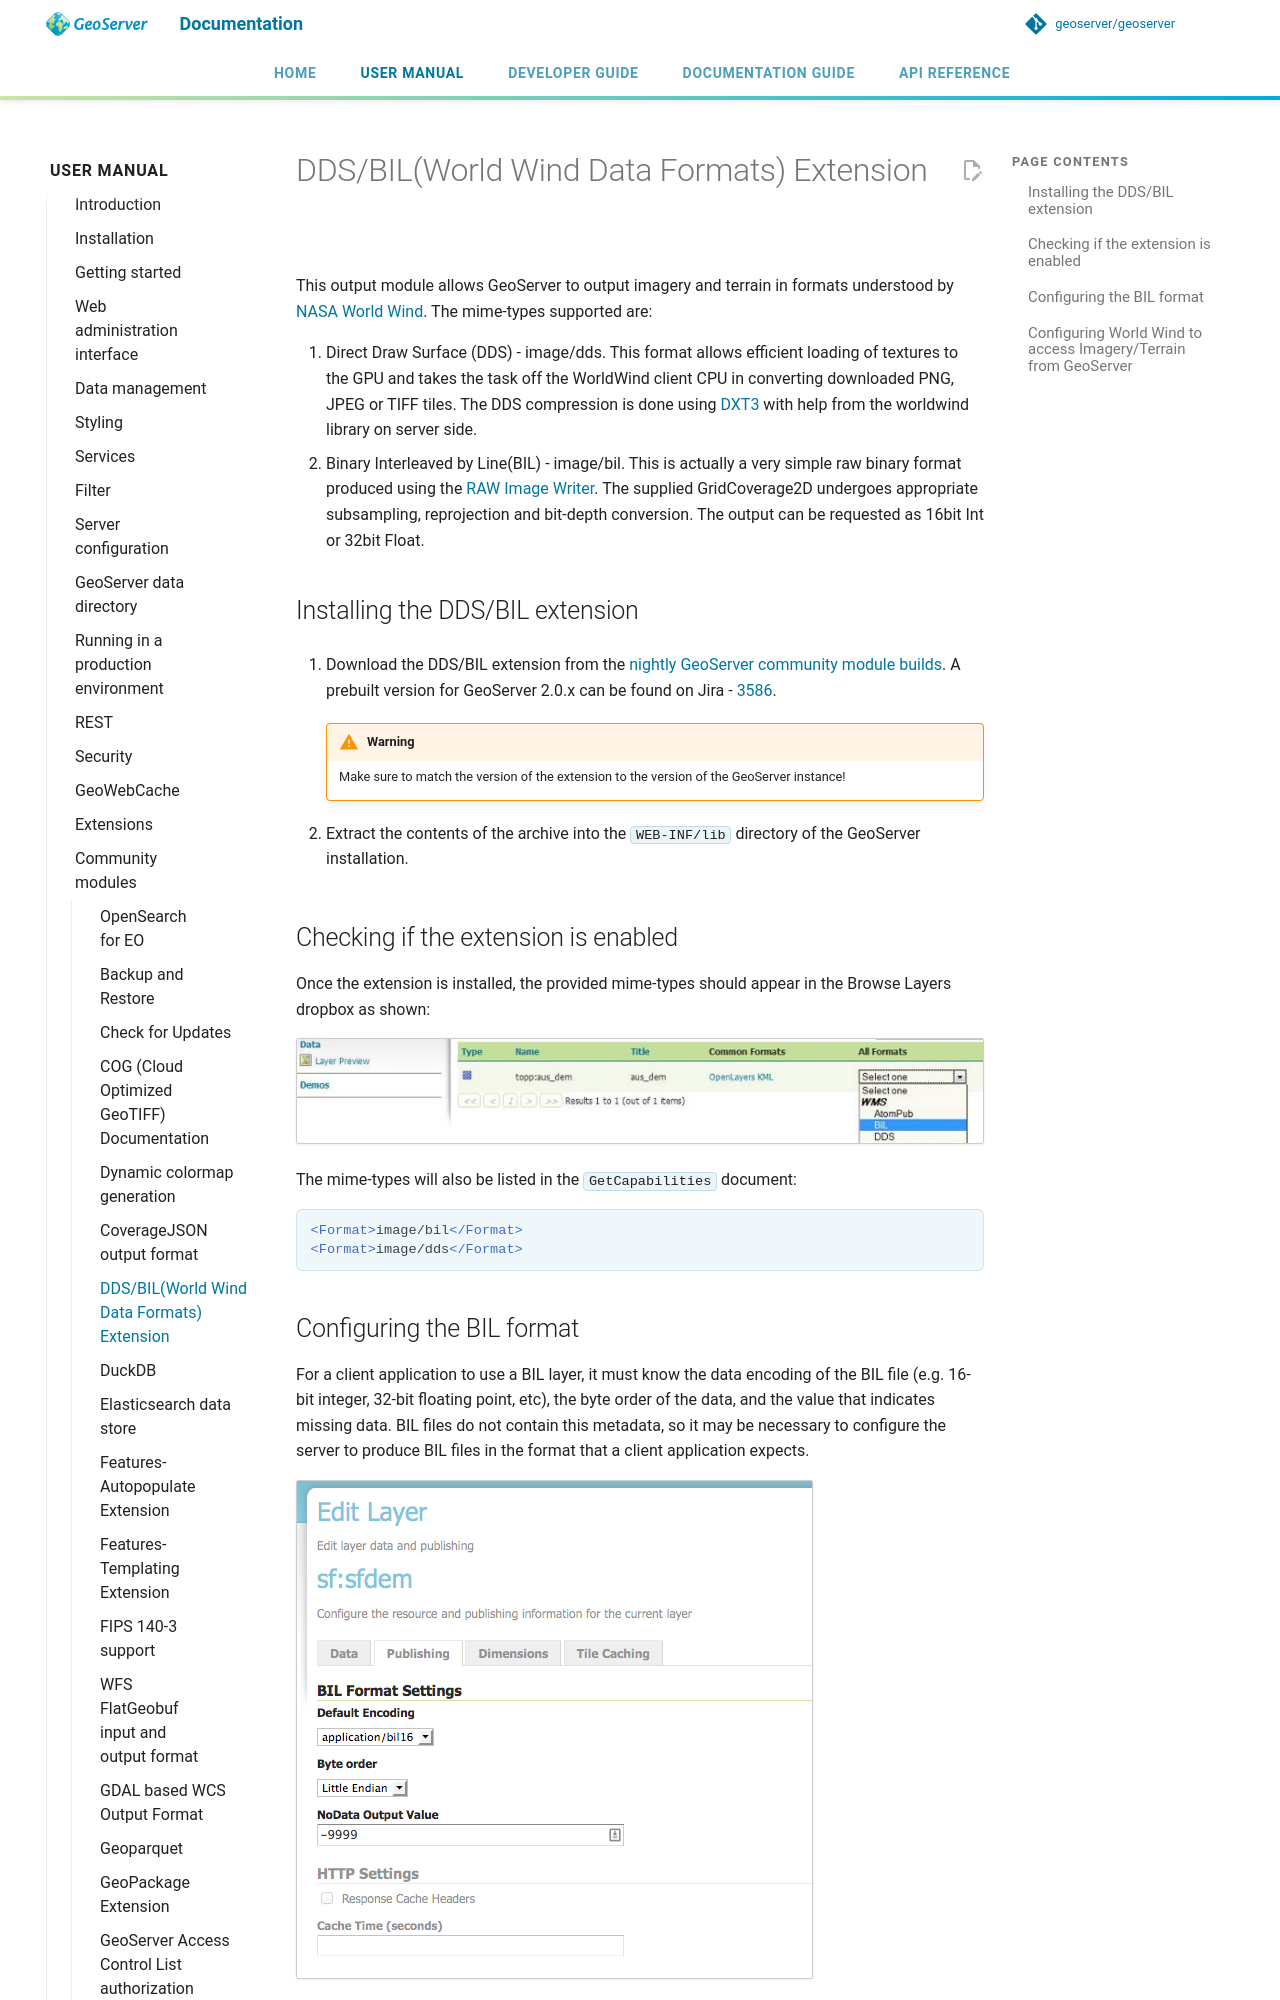

repository: JavaAPEXX/geoserver-Migrated20261119214137 · page: latest/en/user/community/dds/index.html · generator: mkdocs

# DDS/BIL(World Wind Data Formats) Extension

This output module allows GeoServer to output imagery and terrain in formats understood by [NASA World Wind](http://worldwind.arc.nasa.gov/java/). The mime-types supported are:

1.  Direct Draw Surface (DDS) - image/dds. This format allows efficient loading of textures to the GPU and takes the task off the WorldWind client CPU in converting downloaded PNG, JPEG or TIFF tiles. The DDS compression is done using [DXT3](http://en.wikipedia.org/wiki/S3_Texture_Compression) with help from the worldwind library on server side.
2.  Binary Interleaved by Line(BIL) - image/bil. This is actually a very simple raw binary format produced using the [RAW Image Writer](http://www.java2s.com/Open-Source/Java-Document/6.0-JDK-Modules/Java-Advanced-Imaging/com/sun/media/imageioimpl/plugins/raw/RawImageWriterSpi.java.java-doc.htm). The supplied GridCoverage2D undergoes appropriate subsampling, reprojection and bit-depth conversion. The output can be requested as 16bit Int or 32bit Float.

## Installing the DDS/BIL extension

1.  Download the DDS/BIL extension from the [nightly GeoServer community module builds](https://build.geoserver.org/geoserver/main/community-latest/). A prebuilt version for GeoServer 2.0.x can be found on Jira - [3586](https://osgeo-org.atlassian.net/browse/GEOS-3586).

    !!! warning
        Make sure to match the version of the extension to the version of the GeoServer instance!

2.  Extract the contents of the archive into the `WEB-INF/lib` directory of the GeoServer installation.
